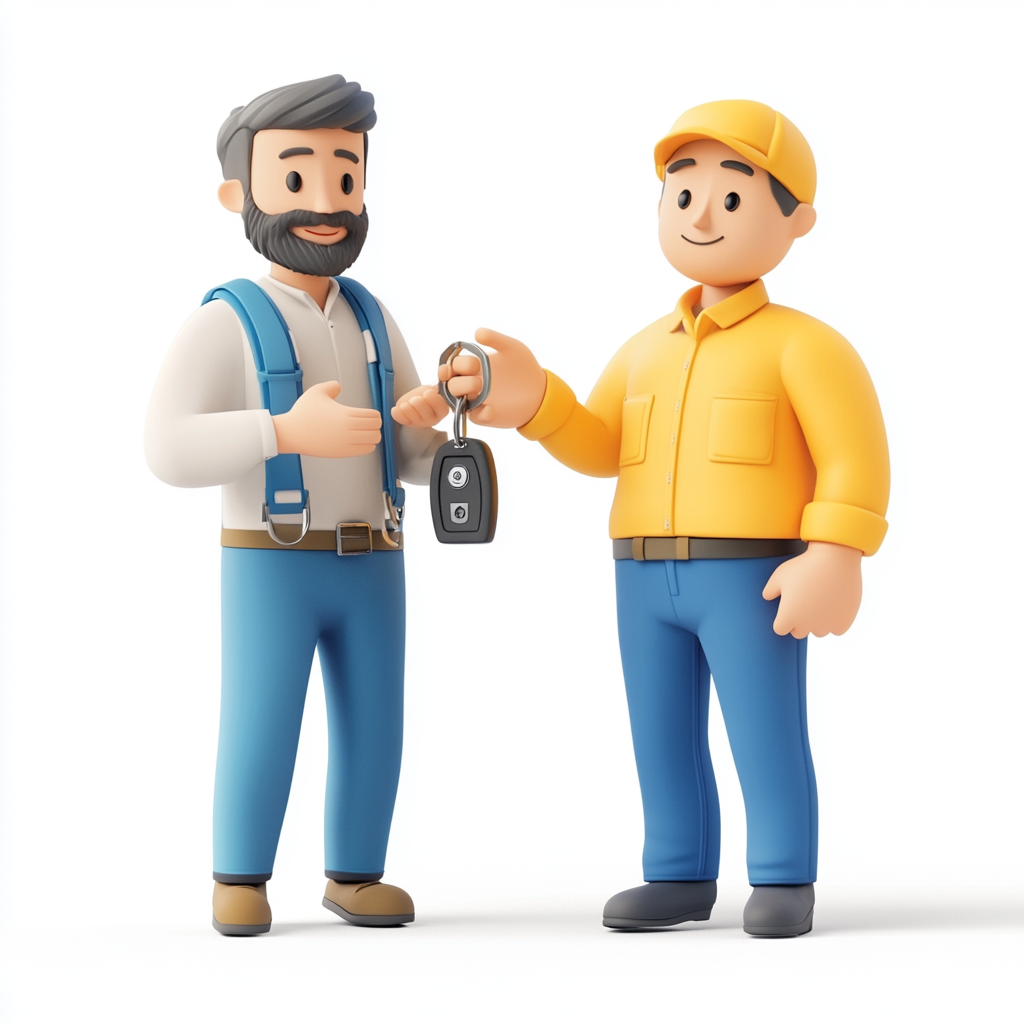
Generation parameters embedded in this image by Midjourney (PNG 'Description' text chunk):
3d icon style, white background, mechanic handing car keys to a man, friendly expression, handshake or gesture of trust, car in the background, blue and yellow palettes, clean and minimal, no text --v 6.1 Job ID: ab89f0b5-448d-4431-8a6b-cd3ea011bb90